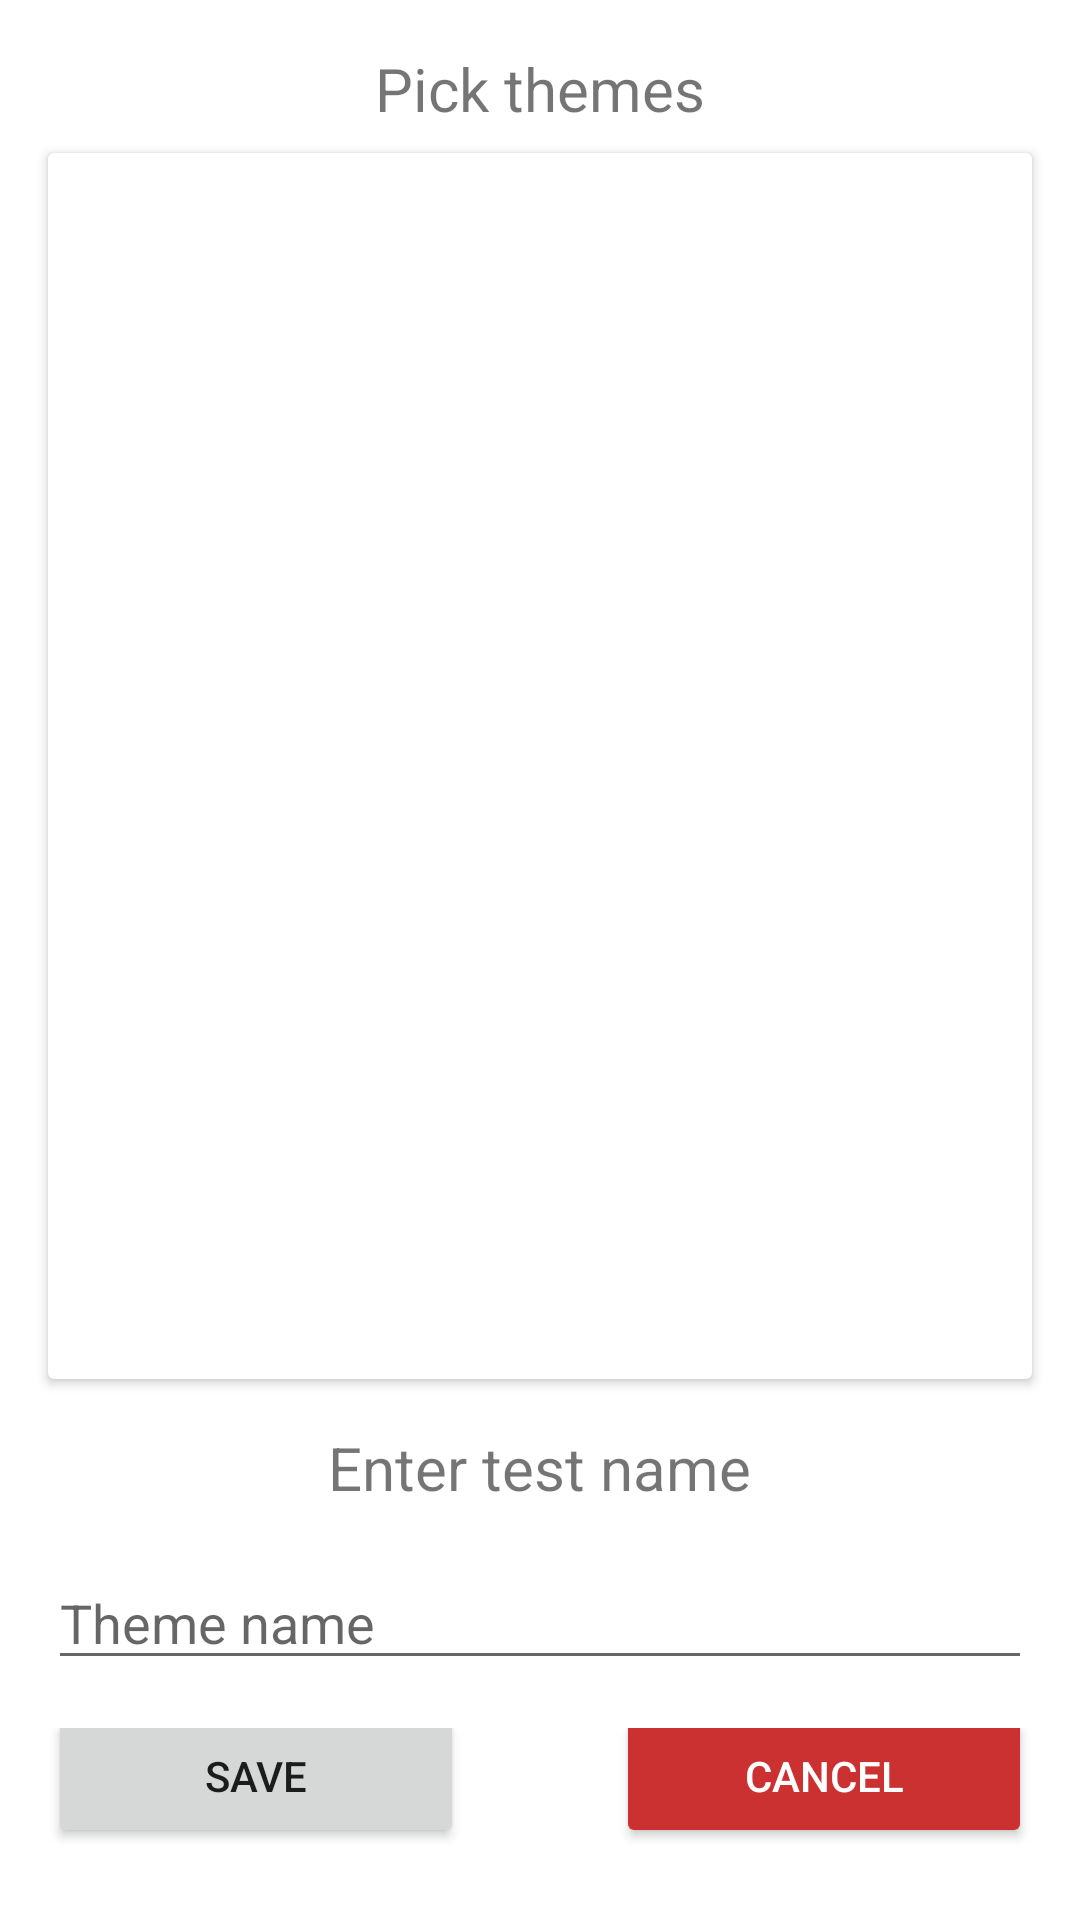

The Android layout XML behind this screen, and the referenced resources:
<!-- AndroidManifest.xml: application theme Theme.KeepInMind -->
<!-- res/layout/fragment_create_test.xml -->
<?xml version="1.0" encoding="utf-8"?>
<LinearLayout
    xmlns:android="http://schemas.android.com/apk/res/android"
    android:layout_width="match_parent"
    android:layout_height="match_parent"
    android:orientation="vertical">

    <TextView
        android:id="@+id/tv_pickThemes"
        android:layout_width="wrap_content"
        android:layout_height="wrap_content"
        android:layout_marginTop="16dp"
        android:layout_gravity="center"
        android:text="@string/pick_themes_text"
        android:textSize="20sp" />

    <androidx.cardview.widget.CardView
        android:id="@+id/cardView_pickThemes"
        android:layout_width="match_parent"
        android:layout_height="wrap_content"
        android:layout_marginStart="16dp"
        android:layout_marginTop="8dp"
        android:layout_marginEnd="16dp"
        android:layout_weight="2">

        <androidx.recyclerview.widget.RecyclerView
            android:id="@+id/fragment_create_test_rvPickThemes"
            android:layout_width="match_parent"
            android:layout_height="match_parent"
            android:layout_marginStart="8dp"
            android:layout_marginTop="8dp"
            android:layout_marginEnd="8dp"
            android:layout_marginBottom="8dp"/>

    </androidx.cardview.widget.CardView>


    <TextView
        android:id="@+id/tv_enterTestName"
        android:layout_width="wrap_content"
        android:layout_height="wrap_content"
        android:layout_marginTop="16dp"
        android:layout_marginBottom="16dp"
        android:layout_gravity="center"
        android:text="@string/enter_test_name_text"
        android:textSize="20sp"/>

    <EditText
        android:id="@+id/fragment_create_test_etTestName"
        android:layout_width="match_parent"
        android:layout_height="wrap_content"
        android:layout_marginStart="16dp"
        android:layout_marginEnd="16dp"
        android:layout_marginBottom="16dp"
        android:ems="10"
        android:hint="@string/theme_name_text"
        android:inputType="textPersonName" />

    <LinearLayout
        android:layout_width="match_parent"
        android:layout_height="wrap_content"
        android:gravity="center"
        android:orientation="horizontal">

        <Button
            android:id="@+id/fragment_create_test_btnSave"
            android:layout_width="wrap_content"
            android:layout_height="wrap_content"
            android:layout_gravity="center"
            android:layout_marginBottom="16dp"
            android:layout_marginStart="16dp"
            android:layout_weight="1"
            android:text="@string/save_text" />

        <Space
            android:layout_width="wrap_content"
            android:layout_height="wrap_content"
            android:layout_weight="1" />

        <Button
            android:id="@+id/fragment_create_test_btnDelete"
            style="@style/Widget.AppCompat.Button.keepInMind.deleteButton"
            android:layout_width="wrap_content"
            android:layout_height="wrap_content"
            android:layout_gravity="center"
            android:layout_marginEnd="16dp"
            android:layout_marginBottom="16dp"
            android:layout_weight="1"
            android:text="@string/cancel_text" />
    </LinearLayout>

</LinearLayout>
<!-- resources referenced by this layout -->
<resources>
  <string name="cancel_text">Cancel</string>
  <string name="enter_test_name_text">Enter test name</string>
  <string name="pick_themes_text">Pick themes</string>
  <string name="save_text">Save</string>
  <string name="theme_name_text">Theme name</string>
  <style name="Widget.AppCompat.Button.keepInMind.deleteButton" parent="Widget.AppCompat.Button">
          <item name="tint">@color/red</item>
          <item name="backgroundTint">@color/red</item>
          <item name="android:textColor">@color/white</item>
      </style>
  <style name="Theme.KeepInMind" parent="Theme.MaterialComponents.DayNight">
          
          <item name="colorPrimary">@color/white</item>
          <item name="colorPrimaryVariant">@color/gray</item>
          <item name="colorOnPrimary">@color/black</item>
          
          <item name="colorSecondary">@color/red</item>
          <item name="colorSecondaryVariant">@color/red</item>
          <item name="colorOnSecondary">@color/black</item>
          
          <item name="android:statusBarColor" tools:targetApi="l">?attr/colorPrimaryVariant</item>
          
      </style>
  <color name="red">#CB3131</color>
  <color name="white">#FFFFFFFF</color>
  <color name="gray">#828282</color>
  <color name="black">#FF000000</color>
</resources>
